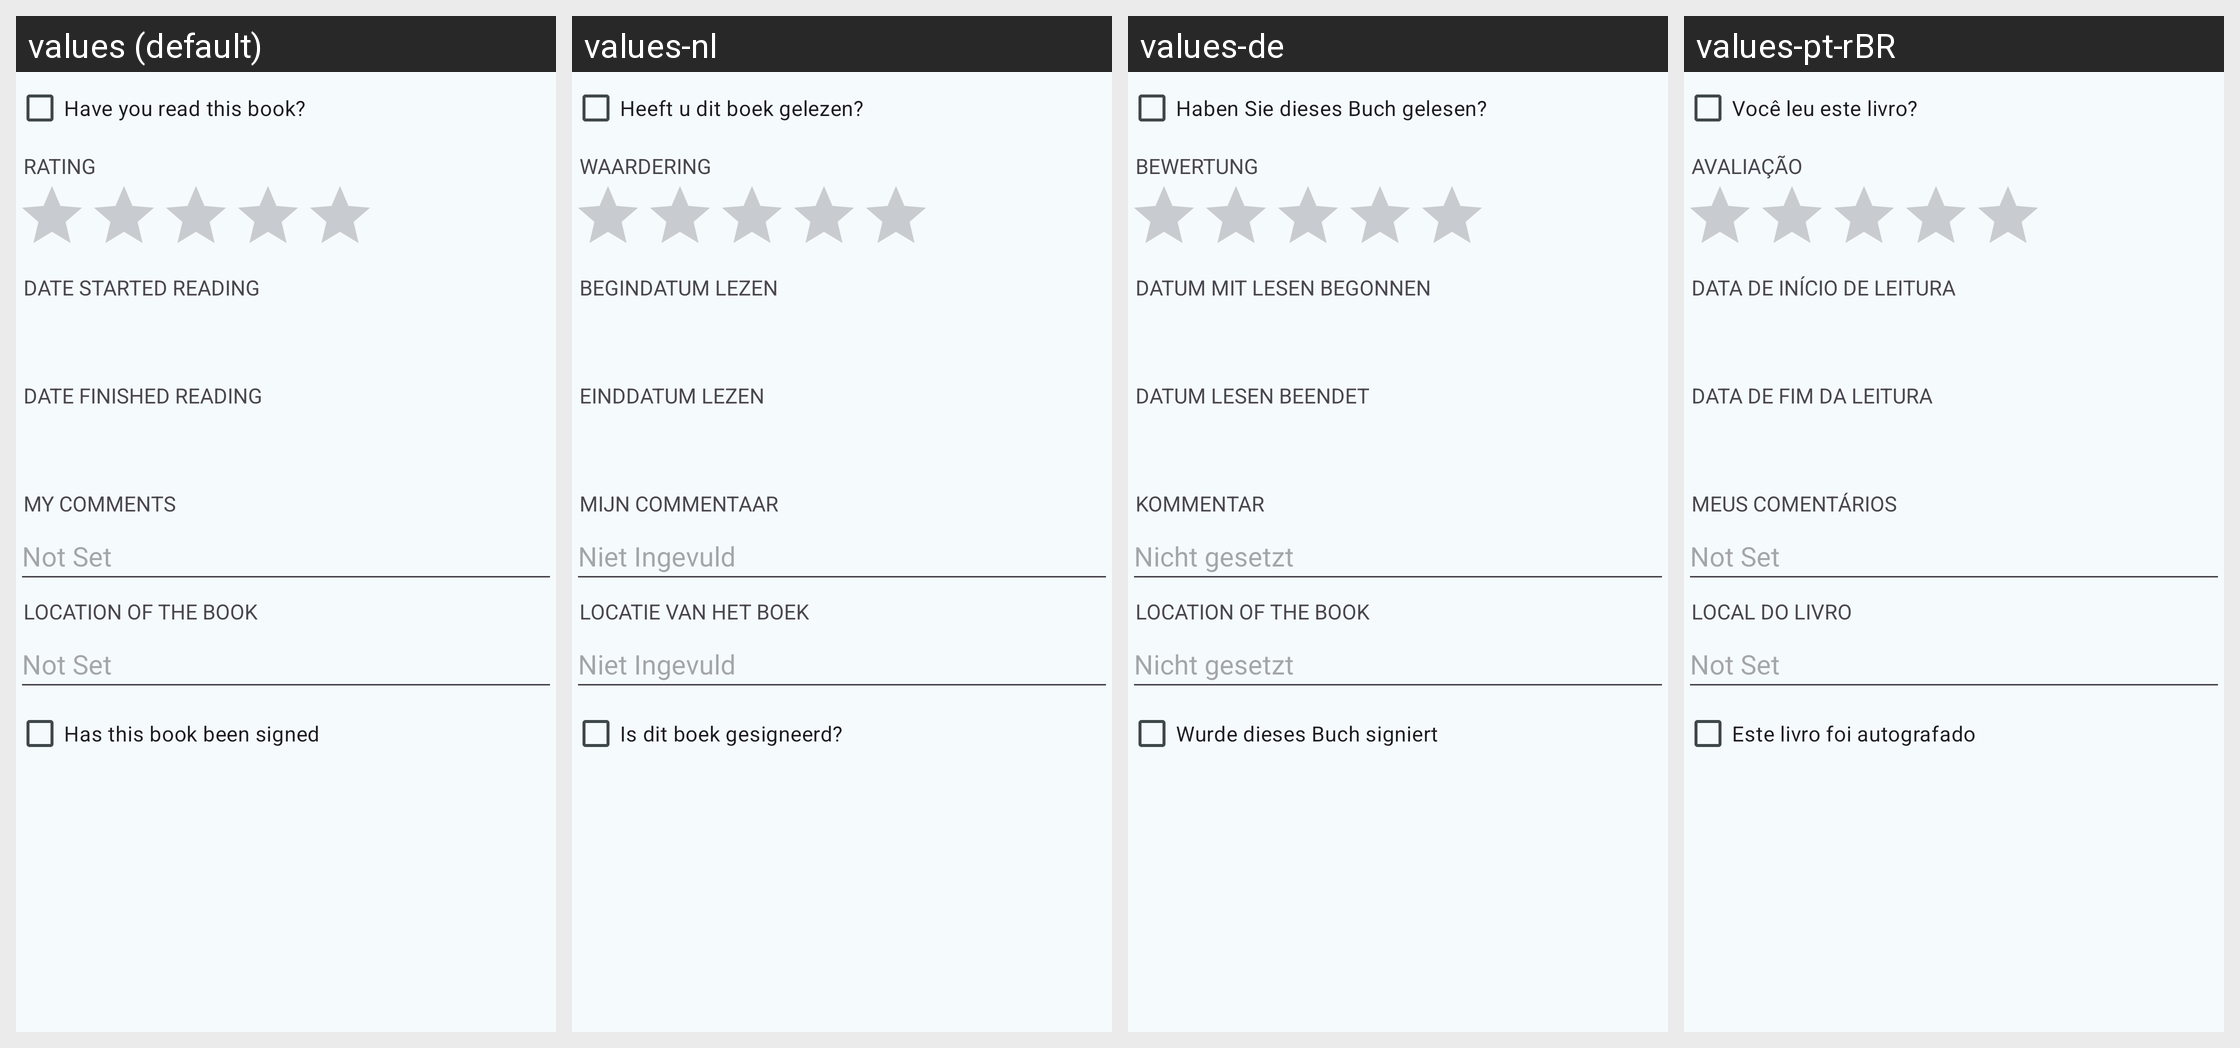

Locale-by-locale string values for the Android screen shown in this grid:
Android screen res/layout/book_edit_notes.xml rendered under 4 locales, left to right: values (default), values-nl, values-de, values-pt-rBR. Device: Nexus 5 (rendered at 1080×1920; each locale shown at half size, 540×960, under a caption strip naming it); theme AppTheme.
Other locales in the repository, not shown: values-cs, values-el, values-es, values-fr, values-it, values-pl, values-ru, values-tr.
Strings drawn on this screen, with the default value and each locale's value (text and hints the layout hard-codes, and strings that could not be matched under every locale, appear in the picture but are not listed):

label_read
  values: Have you read this book?
  values-nl: Heeft u dit boek gelezen?
  values-de: Haben Sie dieses Buch gelesen?
  values-pt-rBR: Você leu este livro?

label_rating
  values: Rating
  values-nl: Waardering
  values-de: Bewertung
  values-pt-rBR: Avaliação

label_read_start
  values: Date started reading
  values-nl: Begindatum lezen
  values-de: Datum mit Lesen begonnen
  values-pt-rBR: Data de início de leitura

label_read_end
  values: Date finished reading
  values-nl: Einddatum lezen
  values-de: Datum Lesen beendet
  values-pt-rBR: Data de fim da leitura

label_comments
  values: My Comments
  values-nl: Mijn Commentaar
  values-de: Kommentar
  values-pt-rBR: Meus comentários

label_location_of_book
  values: Location of the book
  values-nl: Locatie van het boek
  values-de: Location of the book  [not translated; the default value is used]
  values-pt-rBR: Local do livro

label_signed
  values: Has this book been signed
  values-nl: Is dit boek gesigneerd?
  values-de: Wurde dieses Buch signiert
  values-pt-rBR: Este livro foi autografado
